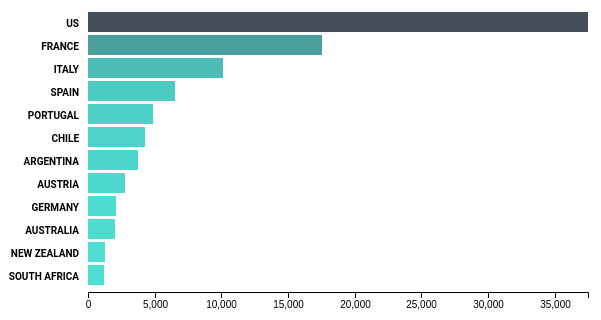
D3 v5 page, settled after 360 driven frames (6 s of simulated time); the page loaded 1 data file(s).


// ── bar_chart.js
function makeBarChart(dataset) {
    // set width and height of chart  
    let w = 600;
    let h = dataset.length * 27;

    // calculate min and max value 
    let minVal = d3.min(dataset, (d) => d.reviews);
    let maxVal = d3.max(dataset, (d) => d.reviews);

    dataset.sort((a,b) => b.reviews - a.reviews);

    let barChart = d3.select('#bar_chart')
        .attr('width', w)
        .attr('height', h);

    let xScale = d3.scaleLinear()
        .domain([0, 37511])
        .rangeRound([0, w - 100]);
    
    let yScale = d3.scaleBand()
        .domain(dataset.map((d) => d.country))
        .rangeRound([20, h-20]);
    
    let colorScale = d3.scaleLinear()
        .domain([minVal, 37511])
        .range(['#4CBCB6', '#454F5B']);

    barChart.selectAll('rect')
        .data(dataset)
        .enter()
        .append('rect')
        .attr('x', 80)
        .attr('y', (d) => yScale(d.country))
        .attr('width', 0)
        .attr('height', 20)
        .attr('fill', (d) => colorScale(d.reviews))
        .on("mouseover", function(d) {
          d3.select(this)
            .attr("fill", "orange");
          
          var xPos = parseFloat(d3.select(this).attr("x")) + xScale(d.reviews) + 20;
          var yPos = parseFloat(d3.select(this).attr("y")) + 14;
  
          barChart.append("text")
            .attr("id", "tooltip")
            .attr("x", xPos)
            .attr("y", yPos)
            .attr("text-anchor", "middle")
            .attr("font-family", "sans-serif")
            .attr("font-size", "11px")
            .attr("font-weight", "bold")
            .attr("fill", "black")
            .text(d.reviews);
  
        })
        .on("mouseout", function(d) {
          d3.select(this)
            .transition()
            .duration(250)
            .attr("fill", (d) => colorScale(d.reviews));
            d3.select("#tooltip").remove();
        })
        .transition()
          .delay((d,i) => i * 100)
          .ease(d3.easeLinear)
          .attr('width', (d) => xScale(d.reviews));

    let xAxis = d3.axisBottom()
          .scale(xScale);

    let yAxis = d3.axisLeft()
          .scale(yScale);

    let xAxisGroup = barChart.append('g')
          .attr('class', 'axis')
          .attr('transform', `translate(80, ${h - 20})`)
          .call(xAxis);
    
    let yAxisGroup = barChart.append('g')
          .attr('class', 'axis-left1')
          .attr('transform', `translate(80,0 )`)
          .call(yAxis);
}

window.onload = function() {
    d3.csv('bar_chart.csv')
      .then((dataset) => {
        makeBarChart(dataset);
        console.log(dataset);
      });
}

### data: bar_chart.csv
country, reviews
US, 37511
France, 17525
Italy, 10121
Spain, 6509
Portugal, 4870
Chile, 4305
Argentina, 3753
Austria, 2791
Germany, 2093
Australia, 2007
New Zealand, 1270
South Africa, 1220